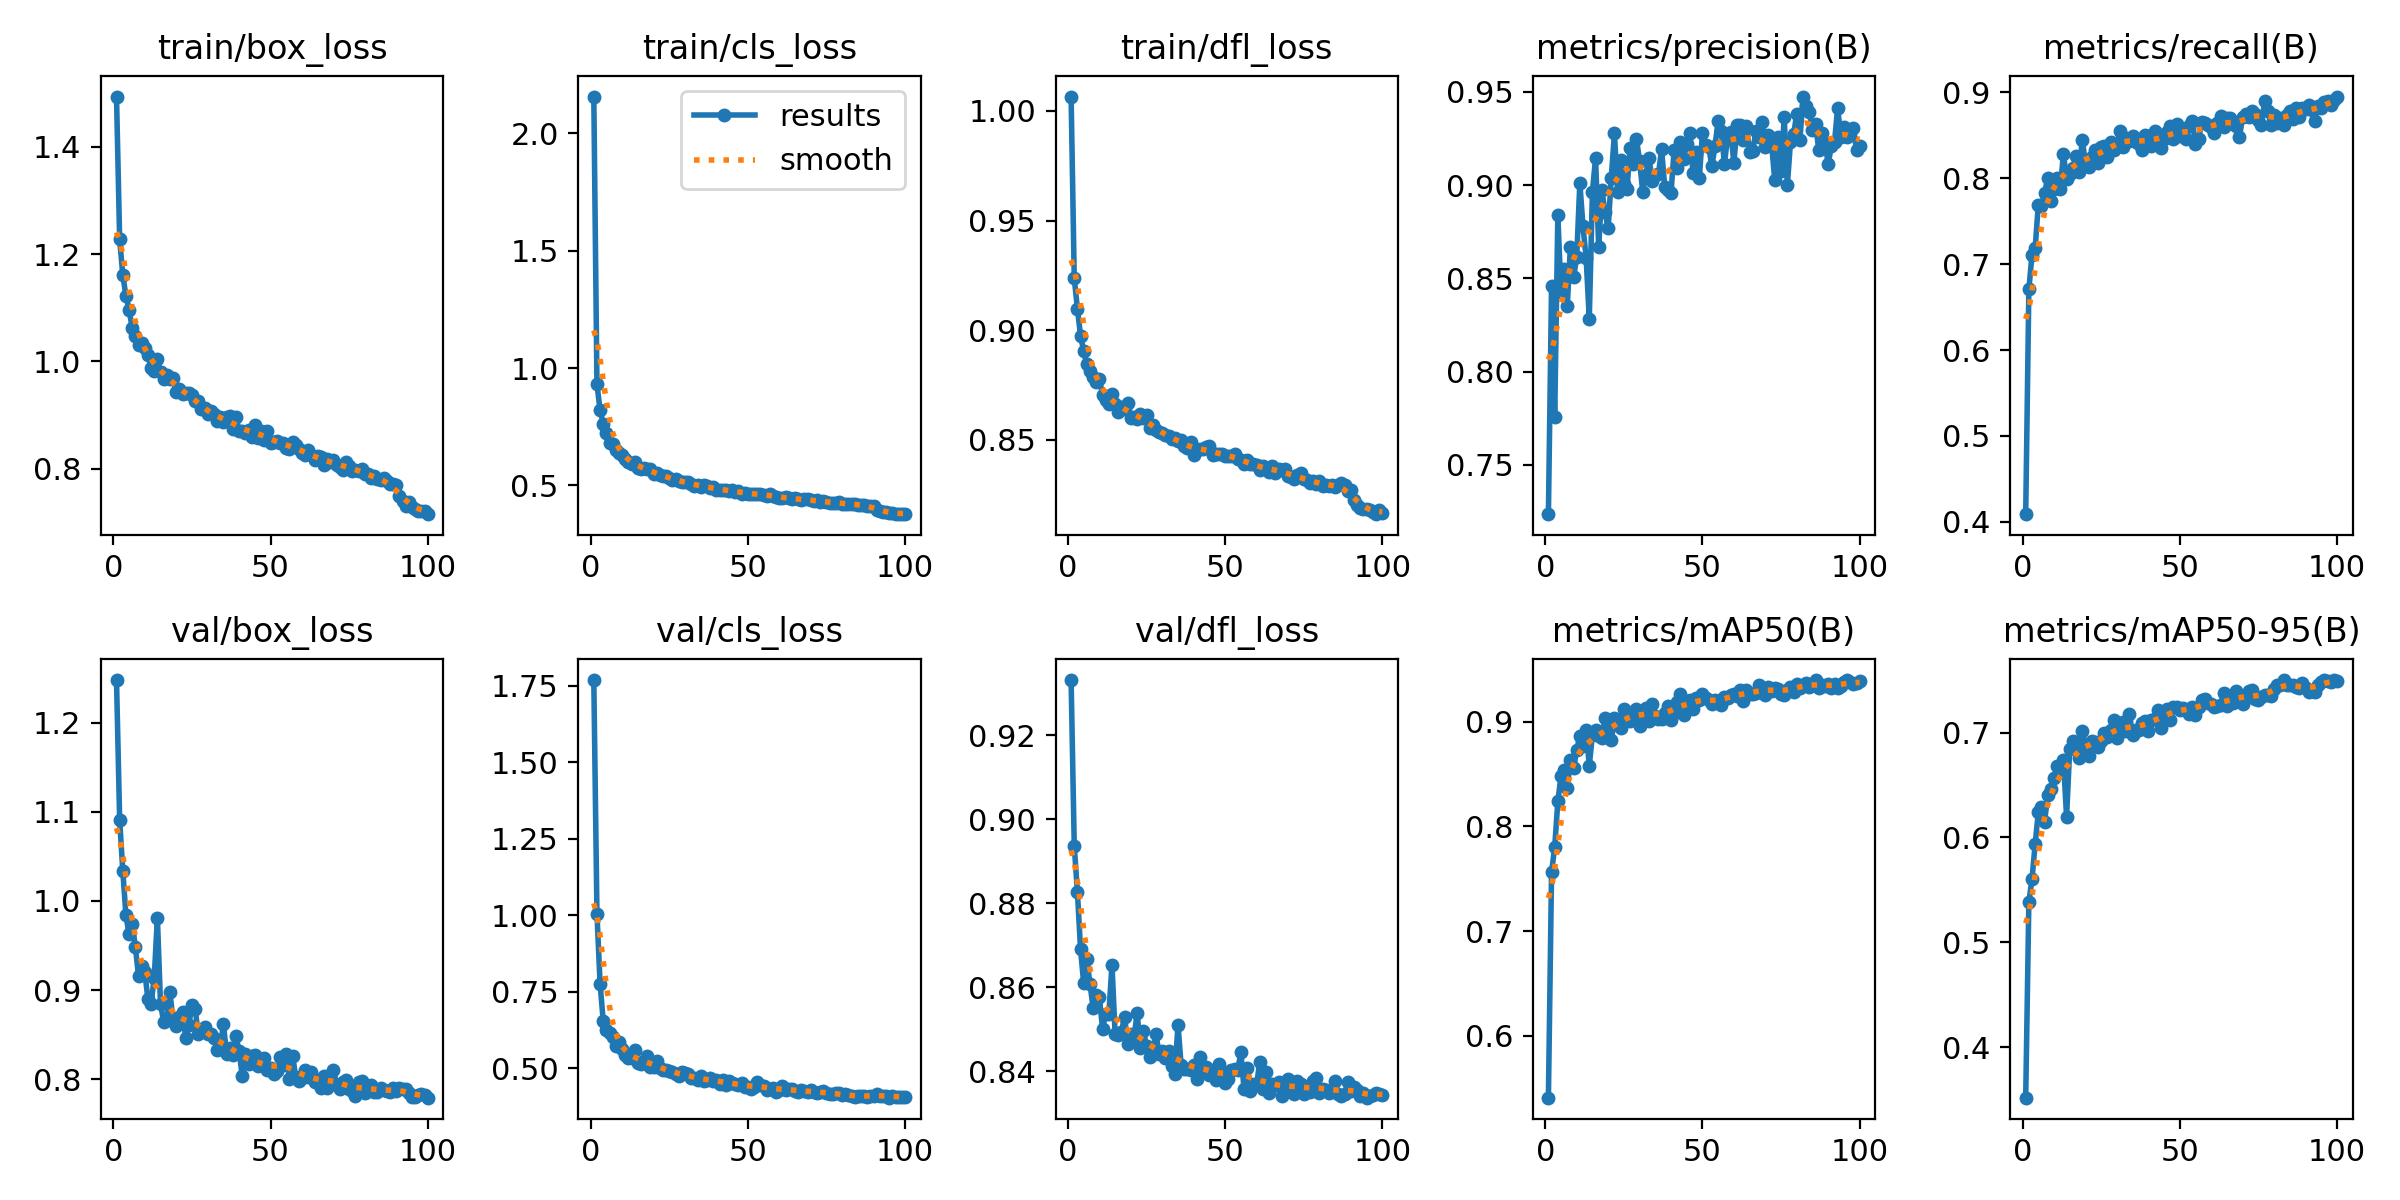

The data file committed next to this chart (first rows):
epoch, time, train/box_loss, train/cls_loss, train/dfl_loss, metrics/precision(B), metrics/recall(B), metrics/mAP50(B), metrics/mAP50-95(B), val/box_loss, val/cls_loss, val/dfl_loss, lr/pg0, lr/pg1, lr/pg2
1, 33.5, 1.494, 2.156, 1.007, 0.7236, 0.4089, 0.5409, 0.3521, 1.248, 1.769, 0.9332, 0.0004104, 0.0004104, 0.0004104
2, 66.66, 1.227, 0.9305, 0.9237, 0.8457, 0.6707, 0.7561, 0.5386, 1.091, 1.006, 0.8937, 0.0008188, 0.0008188, 0.0008188
3, 99.85, 1.161, 0.8204, 0.9099, 0.7755, 0.711, 0.7803, 0.5602, 1.034, 0.7763, 0.8827, 0.001219, 0.001219, 0.001219
4, 132.6, 1.122, 0.7629, 0.8976, 0.8839, 0.7183, 0.824, 0.5937, 0.9838, 0.6548, 0.869, 0.001213, 0.001213, 0.001213
5, 166.6, 1.097, 0.7226, 0.8905, 0.8426, 0.7691, 0.8478, 0.6238, 0.9625, 0.6257, 0.8609, 0.0012, 0.0012, 0.0012
6, 199.7, 1.062, 0.6799, 0.8844, 0.855, 0.7676, 0.8538, 0.6293, 0.9747, 0.6162, 0.8667, 0.001188, 0.001188, 0.001188
7, 233.5, 1.048, 0.6759, 0.8816, 0.8354, 0.7833, 0.8363, 0.615, 0.9484, 0.6039, 0.8608, 0.001176, 0.001176, 0.001176
8, 269.2, 1.03, 0.6507, 0.8785, 0.8669, 0.7998, 0.8637, 0.6403, 0.9158, 0.5736, 0.8552, 0.001163, 0.001163, 0.001163
9, 304.3, 1.034, 0.6393, 0.8766, 0.8506, 0.774, 0.8561, 0.6458, 0.9268, 0.586, 0.858, 0.001151, 0.001151, 0.001151
10, 338.3, 1.024, 0.6299, 0.8779, 0.8613, 0.7875, 0.8731, 0.6567, 0.9204, 0.564, 0.8576, 0.001139, 0.001139, 0.001139
11, 372.1, 1.012, 0.6132, 0.8705, 0.9011, 0.8004, 0.8868, 0.668, 0.8896, 0.543, 0.8501, 0.001126, 0.001126, 0.001126
12, 403.5, 0.9873, 0.5998, 0.8683, 0.8778, 0.7877, 0.8768, 0.6622, 0.8849, 0.534, 0.8536, 0.001114, 0.001114, 0.001114
13, 432.6, 0.9823, 0.592, 0.8664, 0.861, 0.8285, 0.8922, 0.6736, 0.9139, 0.5346, 0.8536, 0.001102, 0.001102, 0.001102
14, 460.6, 1.005, 0.5984, 0.871, 0.8282, 0.7992, 0.8582, 0.6198, 0.9813, 0.5595, 0.8653, 0.001089, 0.001089, 0.001089
15, 488.7, 0.9801, 0.5759, 0.8664, 0.8964, 0.8053, 0.8875, 0.6844, 0.8844, 0.5166, 0.8489, 0.001077, 0.001077, 0.001077
16, 516.1, 0.967, 0.5693, 0.8626, 0.9146, 0.8124, 0.892, 0.6916, 0.8647, 0.5135, 0.8486, 0.001064, 0.001064, 0.001064
17, 548.7, 0.9751, 0.573, 0.8648, 0.8666, 0.8258, 0.886, 0.6857, 0.8664, 0.5231, 0.8493, 0.001052, 0.001052, 0.001052
18, 582.4, 0.9679, 0.5694, 0.8639, 0.8976, 0.8068, 0.8847, 0.6758, 0.8976, 0.5419, 0.853, 0.00104, 0.00104, 0.00104
19, 616.2, 0.9691, 0.5689, 0.867, 0.8854, 0.8446, 0.9033, 0.7013, 0.8652, 0.5041, 0.8464, 0.001027, 0.001027, 0.001027
20, 650.4, 0.9421, 0.5496, 0.8601, 0.8769, 0.8175, 0.8921, 0.6871, 0.8599, 0.5053, 0.8487, 0.001015, 0.001015, 0.001015
21, 684, 0.9493, 0.5535, 0.8604, 0.904, 0.8127, 0.8823, 0.678, 0.8699, 0.5256, 0.8479, 0.001002, 0.001002, 0.001002
22, 717, 0.939, 0.5447, 0.8596, 0.9277, 0.8251, 0.9036, 0.6924, 0.876, 0.5005, 0.854, 0.0009901, 0.0009901, 0.0009901
23, 746.6, 0.941, 0.5392, 0.8618, 0.8965, 0.833, 0.8966, 0.6909, 0.8466, 0.4945, 0.8455, 0.0009778, 0.0009778, 0.0009778
24, 777.2, 0.9418, 0.5382, 0.86, 0.9134, 0.8178, 0.8945, 0.6866, 0.8609, 0.4956, 0.8496, 0.0009654, 0.0009654, 0.0009654
25, 809.6, 0.9376, 0.5325, 0.8614, 0.9005, 0.8364, 0.9123, 0.6918, 0.8833, 0.4917, 0.846, 0.000953, 0.000953, 0.000953
26, 843.2, 0.926, 0.5231, 0.8555, 0.8981, 0.8371, 0.9056, 0.7, 0.8793, 0.4871, 0.8433, 0.0009406, 0.0009406, 0.0009406
27, 876, 0.926, 0.5287, 0.8566, 0.9202, 0.8247, 0.9012, 0.6957, 0.8508, 0.4816, 0.8444, 0.0009283, 0.0009283, 0.0009283
28, 909.7, 0.9113, 0.5169, 0.8545, 0.9114, 0.8424, 0.9081, 0.7026, 0.8529, 0.4744, 0.8489, 0.0009159, 0.0009159, 0.0009159
29, 935.9, 0.9126, 0.5153, 0.8535, 0.925, 0.8333, 0.9123, 0.7119, 0.8585, 0.4881, 0.844, 0.0009035, 0.0009035, 0.0009035
30, 966.5, 0.9014, 0.514, 0.853, 0.9128, 0.8377, 0.8956, 0.6951, 0.8504, 0.4861, 0.8447, 0.0008911, 0.0008911, 0.0008911
31, 998.1, 0.9069, 0.5126, 0.8521, 0.8965, 0.8554, 0.9105, 0.7003, 0.8507, 0.4818, 0.8432, 0.0008787, 0.0008787, 0.0008787
32, 1029, 0.902, 0.5069, 0.8519, 0.9055, 0.8369, 0.9127, 0.7103, 0.8467, 0.4691, 0.8447, 0.0008664, 0.0008664, 0.0008664
33, 1060, 0.888, 0.4991, 0.8503, 0.9146, 0.8466, 0.9011, 0.7011, 0.8333, 0.4677, 0.8413, 0.000854, 0.000854, 0.000854
34, 1090, 0.8966, 0.5006, 0.8509, 0.9024, 0.8439, 0.9172, 0.7181, 0.8336, 0.4609, 0.8394, 0.0008416, 0.0008416, 0.0008416
35, 1121, 0.8866, 0.4948, 0.8497, 0.9055, 0.8493, 0.906, 0.6972, 0.8625, 0.4758, 0.8511, 0.0008293, 0.0008293, 0.0008293
36, 1152, 0.8971, 0.5001, 0.8499, 0.9058, 0.8428, 0.9024, 0.7028, 0.8286, 0.4585, 0.8414, 0.0008169, 0.0008169, 0.0008169
37, 1181, 0.8976, 0.4959, 0.8471, 0.9192, 0.84, 0.9022, 0.7024, 0.835, 0.4611, 0.8406, 0.0008045, 0.0008045, 0.0008045
38, 1210, 0.8737, 0.4879, 0.8462, 0.8992, 0.8328, 0.9087, 0.7089, 0.8273, 0.4703, 0.8404, 0.0007921, 0.0007921, 0.0007921
39, 1241, 0.896, 0.4948, 0.8489, 0.8973, 0.8501, 0.9152, 0.7108, 0.8484, 0.4599, 0.8403, 0.0007797, 0.0007797, 0.0007797
40, 1272, 0.8701, 0.4787, 0.8432, 0.8958, 0.8492, 0.9021, 0.7016, 0.8313, 0.4627, 0.8414, 0.0007674, 0.0007674, 0.0007674
41, 1304, 0.87, 0.4812, 0.8453, 0.9191, 0.8375, 0.9085, 0.7119, 0.8038, 0.4478, 0.8382, 0.000755, 0.000755, 0.000755
42, 1335, 0.8669, 0.4812, 0.8459, 0.9092, 0.8548, 0.9189, 0.7126, 0.8279, 0.4638, 0.8435, 0.0007426, 0.0007426, 0.0007426
43, 1366, 0.8721, 0.4809, 0.8459, 0.9229, 0.8449, 0.9267, 0.7213, 0.8167, 0.4454, 0.8407, 0.0007302, 0.0007302, 0.0007302
44, 1398, 0.8587, 0.4752, 0.8466, 0.9142, 0.8351, 0.9063, 0.7043, 0.8267, 0.4597, 0.8409, 0.0007179, 0.0007179, 0.0007179
45, 1429, 0.8821, 0.4822, 0.8471, 0.922, 0.8456, 0.9171, 0.7159, 0.8268, 0.452, 0.8392, 0.0007055, 0.0007055, 0.0007055
46, 1461, 0.8574, 0.4722, 0.8432, 0.9281, 0.8535, 0.9204, 0.722, 0.8153, 0.4503, 0.8403, 0.0006931, 0.0006931, 0.0006931
47, 1492, 0.8702, 0.4782, 0.8434, 0.9062, 0.8604, 0.9118, 0.7124, 0.8159, 0.4475, 0.838, 0.0006808, 0.0006808, 0.0006808
48, 1523, 0.8542, 0.4657, 0.8437, 0.9177, 0.8454, 0.9223, 0.724, 0.8234, 0.4515, 0.8417, 0.0006684, 0.0006684, 0.0006684
49, 1554, 0.8696, 0.4691, 0.8438, 0.9038, 0.8631, 0.9204, 0.7248, 0.8107, 0.4385, 0.8396, 0.000656, 0.000656, 0.000656
50, 1580, 0.8475, 0.4624, 0.8425, 0.9281, 0.8497, 0.9267, 0.7213, 0.8124, 0.4385, 0.8372, 0.0006436, 0.0006436, 0.0006436
51, 1604, 0.8502, 0.4643, 0.8426, 0.9218, 0.8548, 0.9228, 0.7234, 0.8065, 0.4335, 0.8381, 0.0006312, 0.0006312, 0.0006312
52, 1629, 0.8514, 0.4624, 0.8428, 0.9205, 0.8461, 0.921, 0.7218, 0.8092, 0.4399, 0.8402, 0.0006189, 0.0006189, 0.0006189
53, 1653, 0.848, 0.4653, 0.8438, 0.91, 0.8609, 0.9174, 0.718, 0.8255, 0.4555, 0.8405, 0.0006065, 0.0006065, 0.0006065
54, 1676, 0.8469, 0.4651, 0.8413, 0.9212, 0.8664, 0.9205, 0.7243, 0.8161, 0.4463, 0.8403, 0.0005941, 0.0005941, 0.0005941
55, 1698, 0.8391, 0.4587, 0.8408, 0.9344, 0.8395, 0.9178, 0.7163, 0.8283, 0.4419, 0.8445, 0.0005818, 0.0005818, 0.0005818
56, 1720, 0.8363, 0.4564, 0.839, 0.9287, 0.8463, 0.9165, 0.7244, 0.8002, 0.4311, 0.8358, 0.0005694, 0.0005694, 0.0005694
57, 1742, 0.8496, 0.4636, 0.8407, 0.9114, 0.8652, 0.9237, 0.7307, 0.8267, 0.4341, 0.8408, 0.000557, 0.000557, 0.000557
58, 1764, 0.8437, 0.4561, 0.8388, 0.9259, 0.8645, 0.9228, 0.7323, 0.8032, 0.4371, 0.8354, 0.0005446, 0.0005446, 0.0005446
59, 1786, 0.836, 0.4502, 0.839, 0.9286, 0.8621, 0.926, 0.728, 0.7976, 0.4245, 0.8368, 0.0005322, 0.0005322, 0.0005322
60, 1808, 0.829, 0.4482, 0.8386, 0.9117, 0.8598, 0.9269, 0.7273, 0.8015, 0.4294, 0.8367, 0.0005199, 0.0005199, 0.0005199
... 40 more rows
